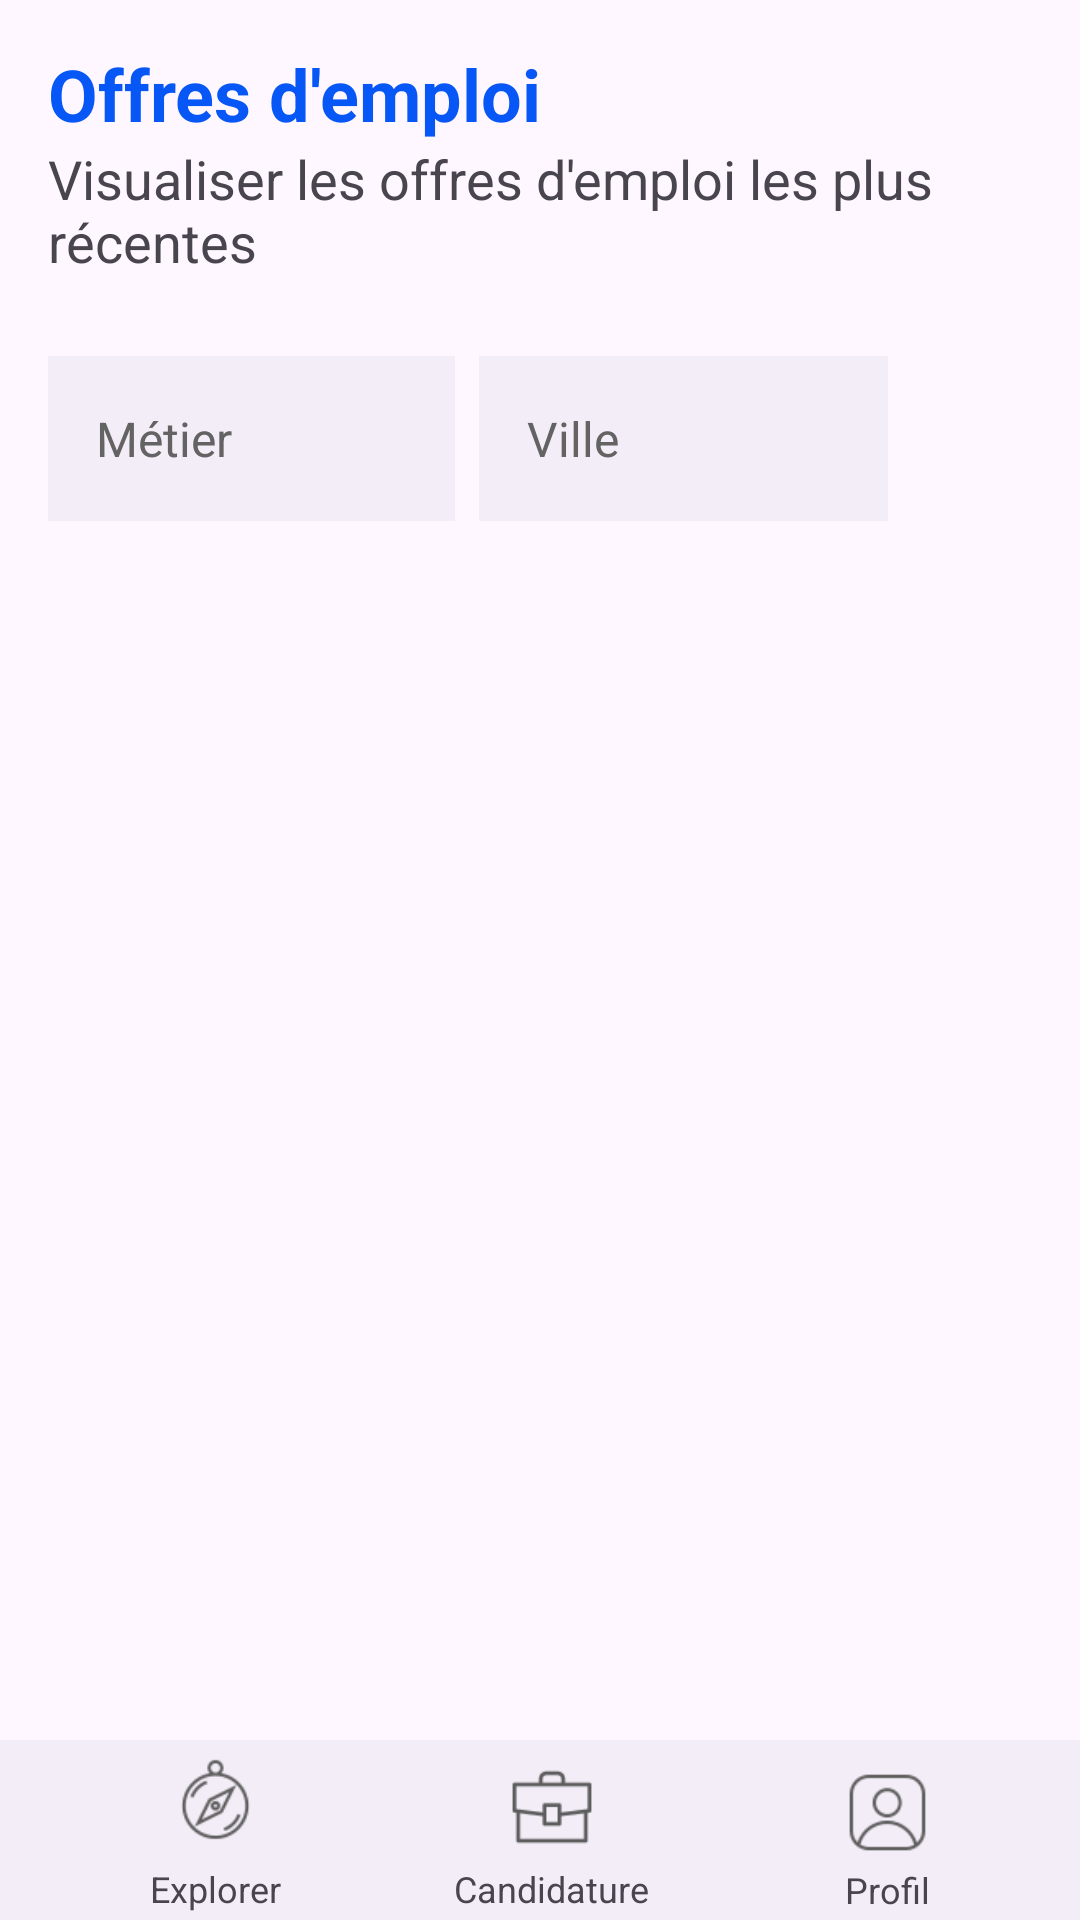

Produce the Android XML layout that renders to this screen, including the resource entries it uses.
<!-- AndroidManifest.xml: application theme Theme.LinTerim -->
<!-- res/layout/offres_emploi_user.xml -->
<?xml version="1.0" encoding="utf-8"?>
<RelativeLayout xmlns:android="http://schemas.android.com/apk/res/android"
    xmlns:app="http://schemas.android.com/apk/res-auto"
    xmlns:tools="http://schemas.android.com/tools"
    android:layout_width="match_parent"
    android:layout_height="match_parent"
    tools:context=".Activities.MainActivity">



    <LinearLayout
        android:layout_width="match_parent"
        android:layout_height="match_parent"
        android:orientation="vertical">

        

        <androidx.constraintlayout.widget.ConstraintLayout
            android:layout_width="match_parent"
            android:layout_height="wrap_content"
            android:layout_marginBottom="10dp"
            android:layout_marginTop="10dp"
            android:saveEnabled="false">

            <LinearLayout
                android:layout_width="match_parent"
                android:layout_height="wrap_content"
                android:orientation="vertical"
                tools:ignore="MissingConstraints">

                <TextView
                    android:id="@+id/textView2"
                    android:layout_width="match_parent"
                    android:layout_height="wrap_content"
                    android:layout_marginStart="16dp"
                    android:layout_marginTop="5dp"
                    android:text="Offres d'emploi"
                    android:textColor="#0757f6"
                    android:textSize="24sp"
                    android:textStyle="bold" />

                <TextView
                    android:id="@+id/textView1"
                    android:layout_width="wrap_content"
                    android:layout_height="wrap_content"
                    android:layout_marginStart="16dp"
                    android:layout_marginEnd="16dp"
                    android:text="Visualiser les offres d'emploi les plus récentes"
                    android:textSize="18sp" />
            </LinearLayout>

        </androidx.constraintlayout.widget.ConstraintLayout>

        <LinearLayout
            android:layout_width="match_parent"
            android:layout_height="wrap_content"
            android:layout_marginStart="16dp"
            android:layout_marginTop="16dp"
            android:layout_marginEnd="16dp"
            android:orientation="horizontal"
            android:layout_marginBottom="16dp">

            <EditText
                android:id="@+id/editTextMetierRech"
                android:layout_width="0dp"
                android:layout_height="55dp"
                android:layout_weight="0.33"
                android:inputType="textPersonName"
                android:background="@color/lightGray"
                android:hint="Métier"
                android:padding="16dp"
                android:textColorHint="#636363"
                android:textSize="16sp"
                android:layout_marginEnd="8dp"
                />

            <EditText
                android:id="@+id/editTextVilleRech"
                android:layout_width="0dp"
                android:layout_height="55dp"
                android:layout_weight="0.33"
                android:inputType="textPersonName"
                android:background="@color/lightGray"
                android:hint="Ville"
                android:padding="16dp"
                android:textColorHint="#636363"
                android:textSize="16sp"
                android:layout_marginEnd="8dp"
                />

            <ImageView
                android:id="@+id/Rechercher"
                android:layout_width="40dp"
                android:layout_height="40dp"
                android:layout_gravity="center"
                android:src="@drawable/search_icon"
                />
        </LinearLayout>


        <ListView
            android:id="@+id/ListViewOffresLocalisation"
            android:layout_width="match_parent"
            android:layout_height="490dp"
            android:layout_marginStart="16dp"
            android:layout_marginEnd="16dp" />

    </LinearLayout>

    <com.google.android.material.bottomappbar.BottomAppBar
        android:id="@+id/bottomAppBar"
        android:layout_width="match_parent"
        android:layout_height="60dp"
        android:layout_alignParentBottom="true"
        tools:ignore="BottomAppBar">

        <LinearLayout
            android:layout_width="match_parent"
            android:layout_height="match_parent"
            android:orientation="horizontal">



            <LinearLayout
                android:id="@+id/MenuExplorerCandidat"
                android:layout_width="0dp"
                android:layout_height="match_parent"
                android:layout_weight="1"
                android:gravity="center"
                android:orientation="vertical">

                <ImageView
                    android:id="@+id/imageViewCandidature"
                    android:layout_width="35dp"
                    android:layout_height="35dp"
                    android:src="@drawable/compass" />

                <TextView
                    android:id="@+id/textViewCandidature"
                    android:layout_width="wrap_content"
                    android:layout_height="wrap_content"
                    android:layout_marginTop="4dp"
                    android:text="Explorer"
                    android:textAlignment="center"
                    android:textSize="12sp" />
            </LinearLayout>

            <LinearLayout
                android:id="@+id/MenuCandidatureCandidat"
                android:layout_width="0dp"
                android:layout_height="match_parent"
                android:layout_weight="1"
                android:gravity="center"
                android:orientation="vertical">

                <ImageView
                    android:id="@+id/imageViewProfil"
                    android:layout_width="30dp"
                    android:layout_marginTop="5dp"
                    android:layout_height="30dp"
                    android:src="@drawable/facebook_jobs" />

                <TextView
                    android:id="@+id/textViewCandidature1"
                    android:layout_width="wrap_content"
                    android:layout_height="wrap_content"
                    android:layout_marginTop="4dp"
                    android:text="Candidature"
                    android:textAlignment="center"
                    android:textSize="12sp" />
            </LinearLayout>
            <LinearLayout
                android:id="@+id/MenuProfilCandidat"
                android:layout_width="0dp"
                android:layout_height="match_parent"
                android:layout_weight="1"
                android:gravity="center"
                android:orientation="vertical">

                <ImageView
                    android:id="@+id/imageViewProfil3"
                    android:layout_width="35dp"
                    android:layout_marginTop="5dp"
                    android:layout_height="35dp"
                    android:src="@drawable/user" />

                <TextView
                    android:id="@+id/textViewProfil"
                    android:layout_width="wrap_content"
                    android:layout_height="wrap_content"
                    android:text="Profil"
                    android:textAlignment="center"
                    android:textSize="12sp" />
            </LinearLayout>

        </LinearLayout>

    </com.google.android.material.bottomappbar.BottomAppBar>


</RelativeLayout>
<!-- resources referenced by this layout -->
<resources>
  <color name="lightGray">#f3edf7</color>
  <!-- drawable compass: png bitmap (drawable, 2680 bytes) -->
  <!-- drawable facebook_jobs: png bitmap (drawable, 1123 bytes) -->
  <!-- drawable user: png bitmap (drawable, 2185 bytes) -->
  <style name="Theme.LinTerim" parent="Base.Theme.LinTerim" />
  <style name="Base.Theme.LinTerim" parent="Theme.Material3.DayNight.NoActionBar">
          
          <item name="colorPrimary">@color/my_light_primary</item>
      </style>
</resources>
